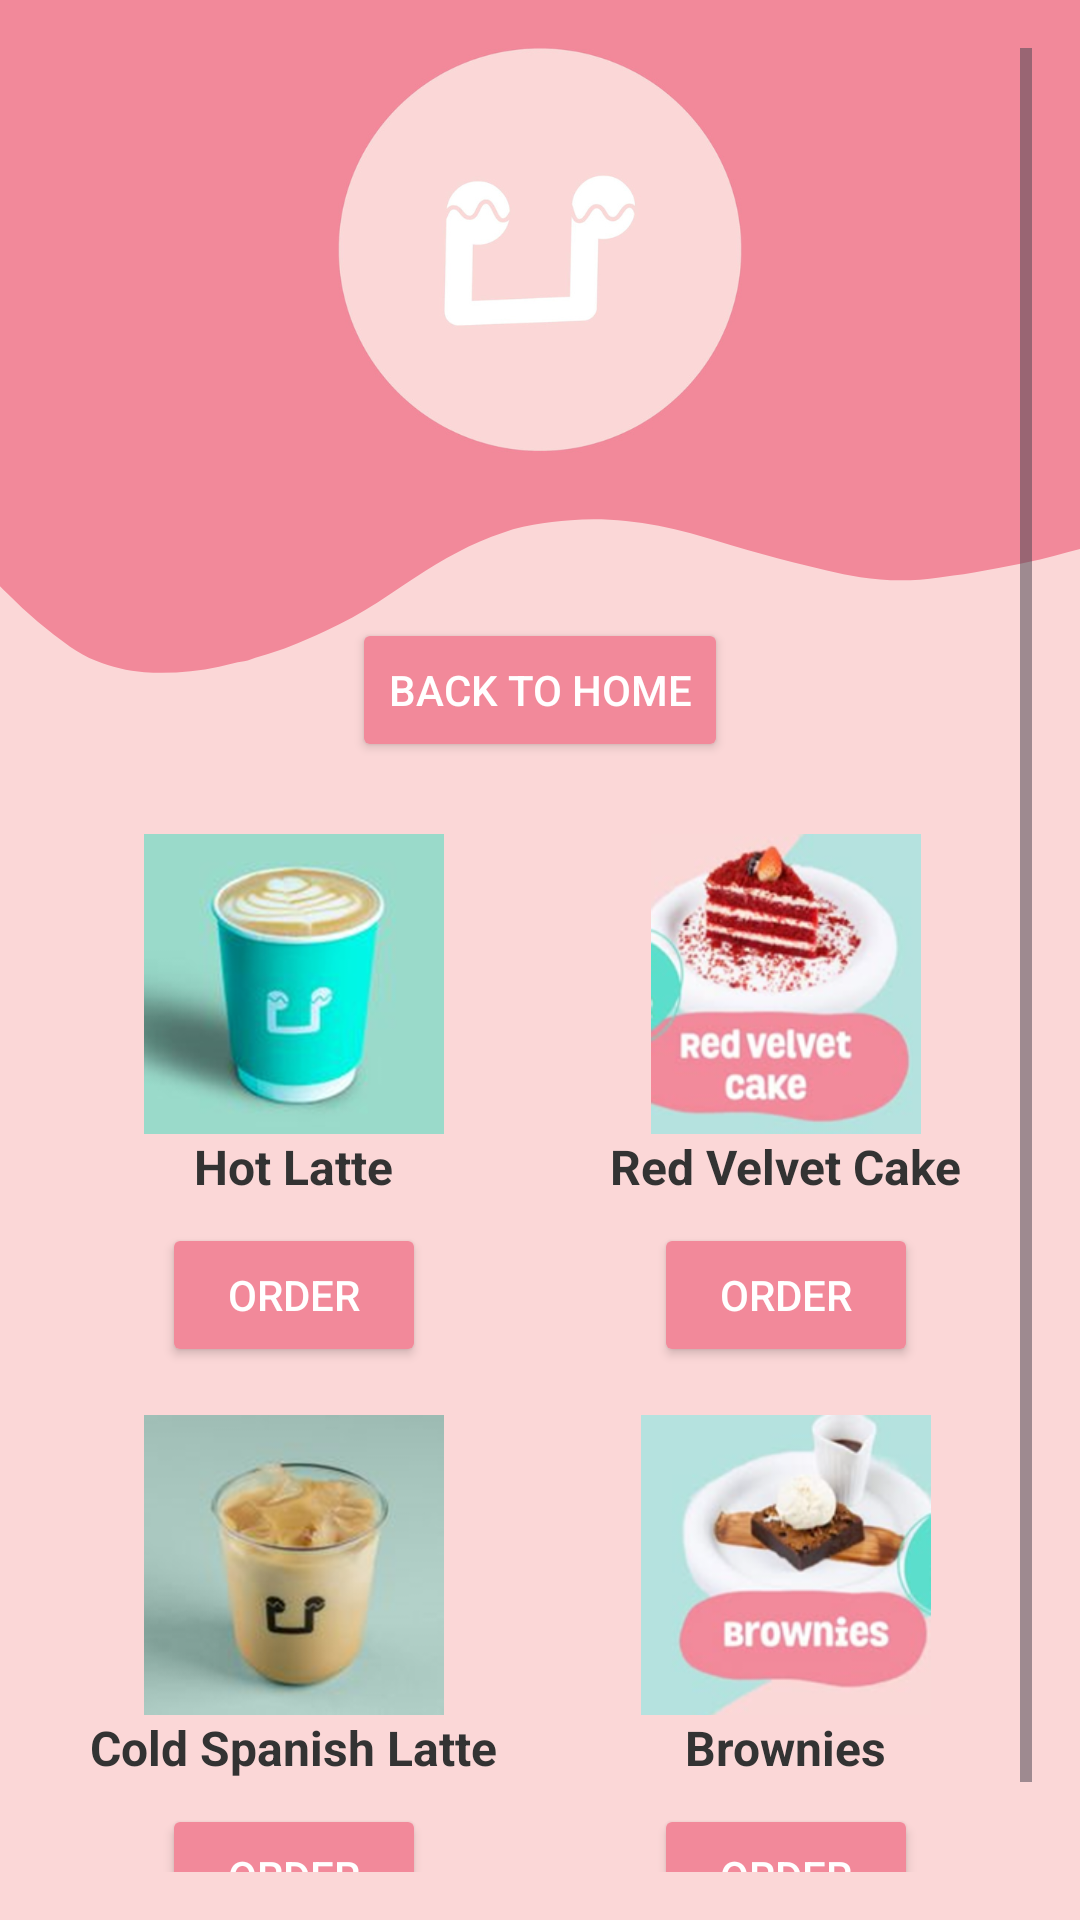

Reconstruct the res/layout file that produces this screen, plus the resources it refers to.
<!-- AndroidManifest.xml: application theme Theme.MinisCafe1 -->
<!-- res/layout/activity_menu.xml -->
<?xml version="1.0" encoding="utf-8"?>
<ScrollView xmlns:android="http://schemas.android.com/apk/res/android"
    android:layout_width="match_parent"
    android:layout_height="match_parent"
    android:background="@drawable/background"
    android:orientation="vertical"
    android:padding="16dp">

    <LinearLayout
        android:layout_width="match_parent"
        android:layout_height="wrap_content"
        android:orientation="vertical"
        android:gravity="center">

        <View
            android:layout_width="match_parent"
            android:layout_height="190dp" />

        <Button
            android:id="@+id/homeButton"
            android:layout_width="wrap_content"
            android:layout_height="wrap_content"
            android:text="Back to Home"
            android:backgroundTint="#F2899A"
            android:textColor="#FFFFFF"
            android:layout_marginBottom="16dp" />


        <LinearLayout
            android:layout_width="match_parent"
            android:layout_height="wrap_content"
            android:orientation="horizontal"
            android:weightSum="2">

            <LinearLayout
                android:layout_width="0dp"
                android:layout_height="wrap_content"
                android:layout_weight="1"
                android:orientation="vertical"
                android:padding="8dp">


                <LinearLayout
                    android:layout_width="match_parent"
                    android:layout_height="wrap_content"
                    android:orientation="vertical"
                    android:gravity="center"
                    android:layout_marginBottom="16dp">

                    <ImageView
                        android:layout_width="100dp"
                        android:layout_height="100dp"
                        android:src="@drawable/span_hot"
                        android:layout_gravity="center" />

                    <TextView
                        android:layout_width="wrap_content"
                        android:layout_height="wrap_content"
                        android:text="Hot Latte"
                        android:textSize="16sp"
                        android:textStyle="bold"
                        android:textColor="#333333"
                        android:layout_gravity="center" />

                    <Button
                        android:id="@+id/SpanHot"
                        android:layout_width="wrap_content"
                        android:layout_height="wrap_content"
                        android:text="Order"
                        android:backgroundTint="#F2899A"
                        android:textColor="#FFFFFF"
                        android:layout_marginTop="8dp" />
                </LinearLayout>


                <LinearLayout
                    android:layout_width="match_parent"
                    android:layout_height="wrap_content"
                    android:orientation="vertical"
                    android:gravity="center"
                    android:layout_marginBottom="16dp">

                    <ImageView
                        android:layout_width="100dp"
                        android:layout_height="100dp"
                        android:src="@drawable/span_cold"
                        android:layout_gravity="center" />

                    <TextView
                        android:layout_width="wrap_content"
                        android:layout_height="wrap_content"
                        android:text="Cold Spanish Latte"
                        android:textSize="16sp"
                        android:textStyle="bold"
                        android:textColor="#333333"
                        android:layout_gravity="center" />

                    <Button
                        android:id="@+id/ColdSpan"
                        android:layout_width="wrap_content"
                        android:layout_height="wrap_content"
                        android:text="Order"
                        android:backgroundTint="#F2899A"
                        android:textColor="#FFFFFF"
                        android:layout_marginTop="8dp" />
                </LinearLayout>
            </LinearLayout>


            <LinearLayout
                android:layout_width="0dp"
                android:layout_height="wrap_content"
                android:layout_weight="1"
                android:orientation="vertical"
                android:padding="8dp">


                <LinearLayout
                    android:layout_width="match_parent"
                    android:layout_height="wrap_content"
                    android:orientation="vertical"
                    android:gravity="center"
                    android:layout_marginBottom="16dp">

                    <ImageView
                        android:layout_width="100dp"
                        android:layout_height="100dp"
                        android:src="@drawable/redvelvet"
                        android:layout_gravity="center" />

                    <TextView
                        android:layout_width="wrap_content"
                        android:layout_height="wrap_content"
                        android:text="Red Velvet Cake"
                        android:textSize="16sp"
                        android:textStyle="bold"
                        android:textColor="#333333"
                        android:layout_gravity="center" />

                    <Button
                        android:id="@+id/RedCake"
                        android:layout_width="wrap_content"
                        android:layout_height="wrap_content"
                        android:text="Order"
                        android:backgroundTint="#F2899A"
                        android:textColor="#FFFFFF"
                        android:layout_marginTop="8dp" />
                </LinearLayout>


                <LinearLayout
                    android:layout_width="match_parent"
                    android:layout_height="wrap_content"
                    android:orientation="vertical"
                    android:gravity="center"
                    android:layout_marginBottom="16dp">

                    <ImageView
                        android:layout_width="100dp"
                        android:layout_height="100dp"
                        android:src="@drawable/brownies"
                        android:layout_gravity="center" />

                    <TextView
                        android:layout_width="wrap_content"
                        android:layout_height="wrap_content"
                        android:text="Brownies"
                        android:textSize="16sp"
                        android:textStyle="bold"
                        android:textColor="#333333"
                        android:layout_gravity="center" />

                    <Button
                        android:id="@+id/Bron"
                        android:layout_width="wrap_content"
                        android:layout_height="wrap_content"
                        android:text="Order"
                        android:backgroundTint="#F2899A"
                        android:textColor="#FFFFFF"
                        android:layout_marginTop="8dp" />
                </LinearLayout>
            </LinearLayout>
        </LinearLayout>
    </LinearLayout>


</ScrollView>
<!-- resources referenced by this layout -->
<resources>
  <!-- drawable background: png bitmap (drawable, 62091 bytes) -->
  <!-- drawable brownies: png bitmap (drawable, 58118 bytes) -->
  <!-- drawable redvelvet: png bitmap (drawable, 67705 bytes) -->
  <!-- drawable span_cold: png bitmap (drawable, 88715 bytes) -->
  <!-- drawable span_hot: png bitmap (drawable, 93785 bytes) -->
  <style name="Theme.MinisCafe1" parent="Base.Theme.MinisCafe1" />
  <style name="Base.Theme.MinisCafe1" parent="Theme.Material3.DayNight.NoActionBar">
          
          
      </style>
</resources>
